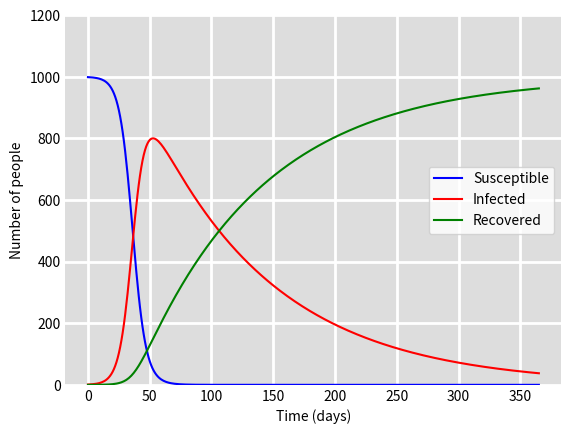

Reproduce this figure in Python.
import numpy as np
from scipy.integrate import odeint
import matplotlib.pyplot as plt

# Total population
N = 1000

# Initial number of infected (I0) and recovered (R0) individuals
I0, R0 = 1, 0

# Initial number of susceptible individuals
S0 = N - I0 - R0

# Infectiousness, c, and mean recovery rate, d (in 1/days)
c, d = 0.2, 1. / 100

# t is a grid of time points (in days)
t = np.linspace(0, 365, num=365)


def get_derivatives(y, t, N, c, d):
    S, I, R = y
    dS = -c * S * I / N
    dI = c * S * I / N - d * I
    dR = d * I
    return dS, dI, dR


if __name__ == '__main__':
    # Initial conditions vector
    y0 = S0, I0, R0

    # Create the model from the SIR equations
    ret = odeint(get_derivatives, y0, t, args=(N, c, d))
    S, I, R = ret.T

    # Plot the model
    fig = plt.figure()
    ax = fig.add_subplot(111, facecolor='#dddddd', axisbelow=True)
    ax.plot(t, S, 'b', label='Susceptible')
    ax.plot(t, I, 'r', label='Infected')
    ax.plot(t, R, 'g', label='Recovered')
    ax.set_xlabel('Time (days)')
    ax.set_ylabel('Number of people')
    ax.set_ylim(0, N * 1.2)
    ax.yaxis.set_tick_params(length=0)
    ax.xaxis.set_tick_params(length=0)
    ax.grid(which='major', c='w', lw=2, ls='-')
    legend = ax.legend()
    for spine in ('top', 'right', 'bottom', 'left'):
        ax.spines[spine].set_visible(False)
    plt.show()
